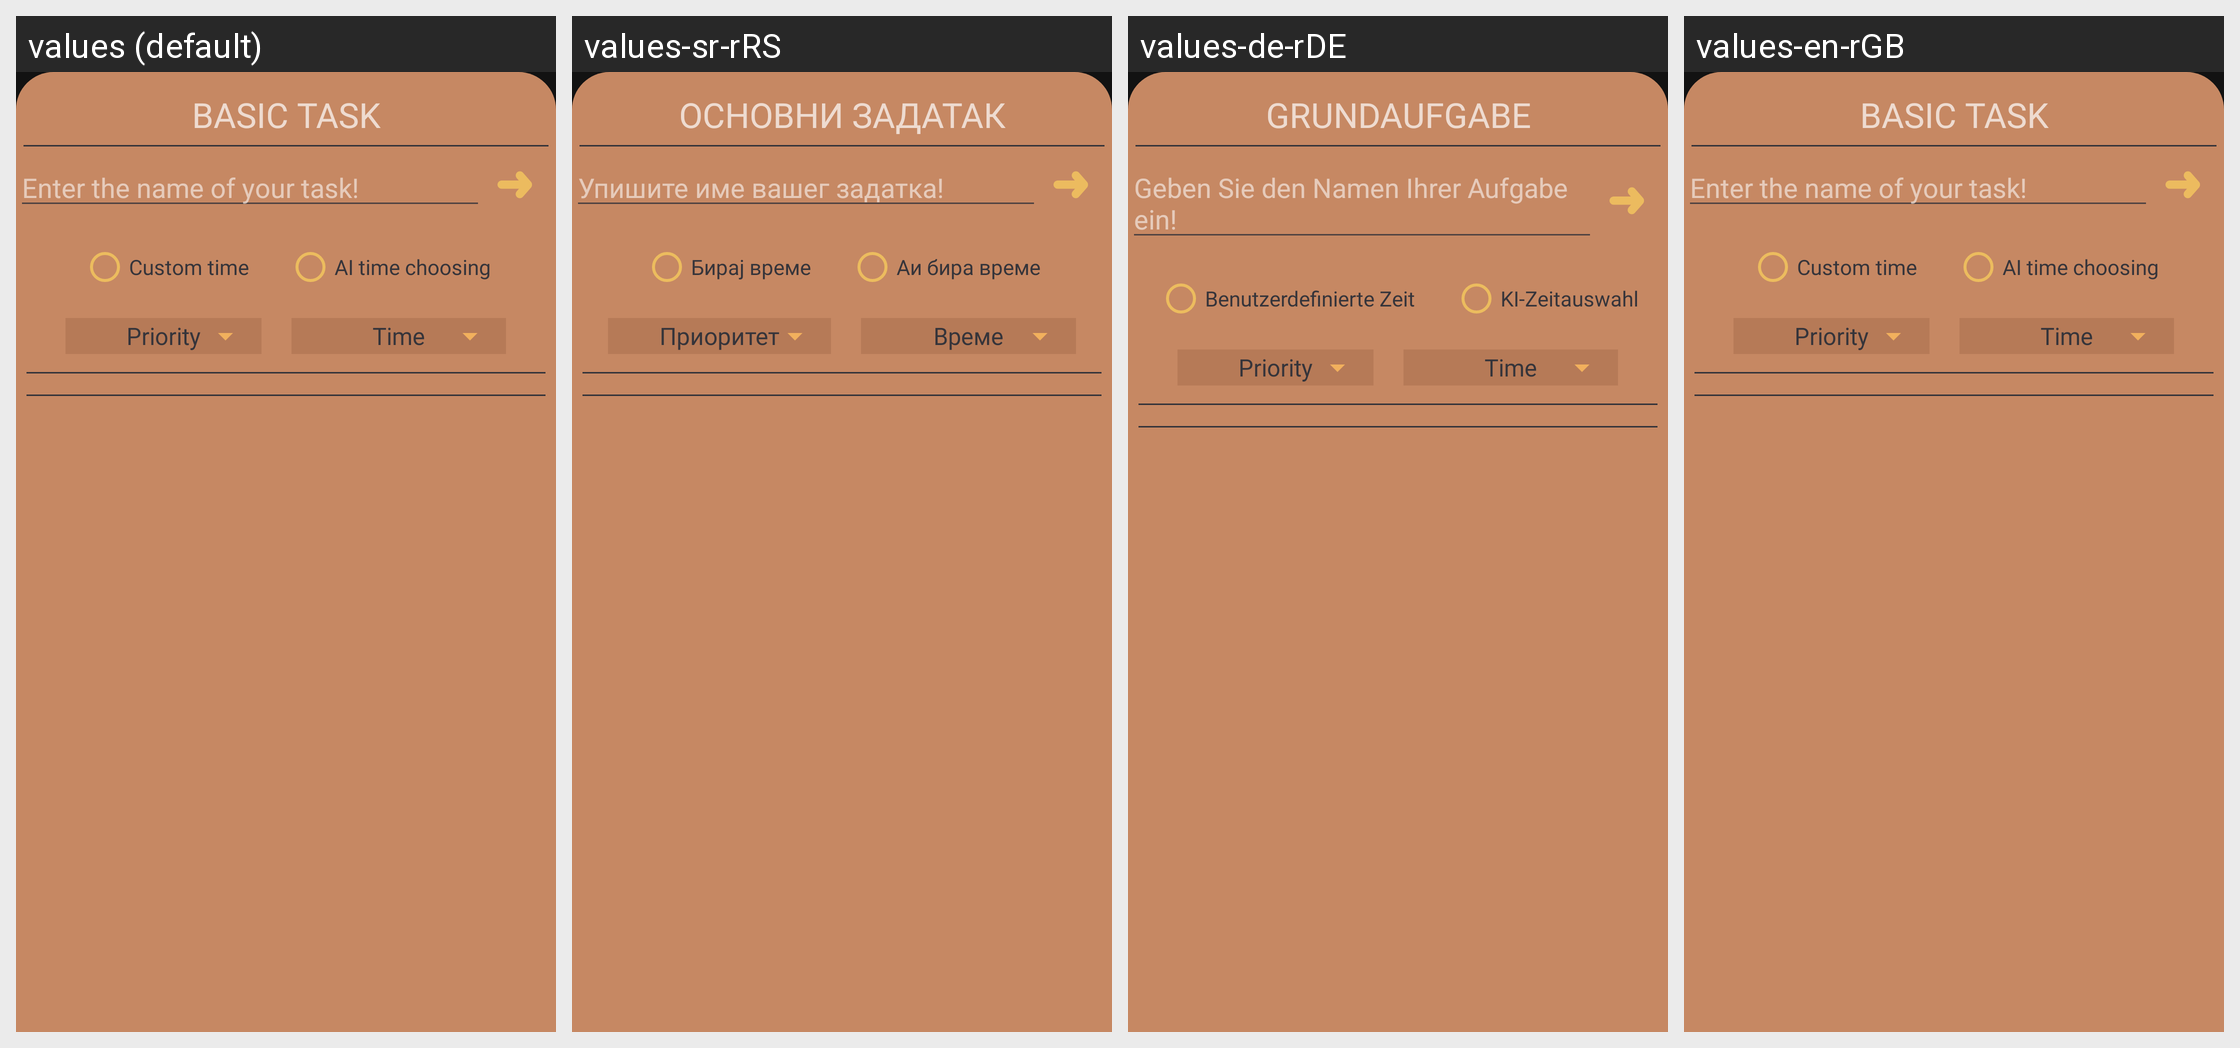

For this localized Android screen grid, give each drawn string resource with its value in every locale shown.
Android screen res/layout/layout_bottom_sheet.xml rendered under 4 locales, left to right: values (default), values-sr-rRS, values-de-rDE, values-en-rGB. Device: Nexus 5 (rendered at 1080×1920; each locale shown at half size, 540×960, under a caption strip naming it); theme Theme.BeeOrganised.
Other locales in the repository, not shown: values-de, values-es-rES, values-fr-rFR.
Strings drawn on this screen, with the default value and each locale's value (text and hints the layout hard-codes, and strings that could not be matched under every locale, appear in the picture but are not listed):

basictask
  values: BASIC TASK
  values-sr-rRS: ОСНОВНИ ЗАДАТАК
  values-de-rDE: GRUNDAUFGABE
  values-en-rGB: BASIC TASK

edittext
  values: Enter the name of your task!
  values-sr-rRS: Упишите име вашег задатка!
  values-de-rDE: Geben Sie den Namen Ihrer Aufgabe ein!
  values-en-rGB: Enter the name of your task!

custom
  values: Custom time
  values-sr-rRS: Бирај време
  values-de-rDE: Benutzerdefinierte Zeit
  values-en-rGB: Custom time

aitime
  values: AI time choosing
  values-sr-rRS: Аи бира време
  values-de-rDE: KI-Zeitauswahl
  values-en-rGB: AI time choosing
